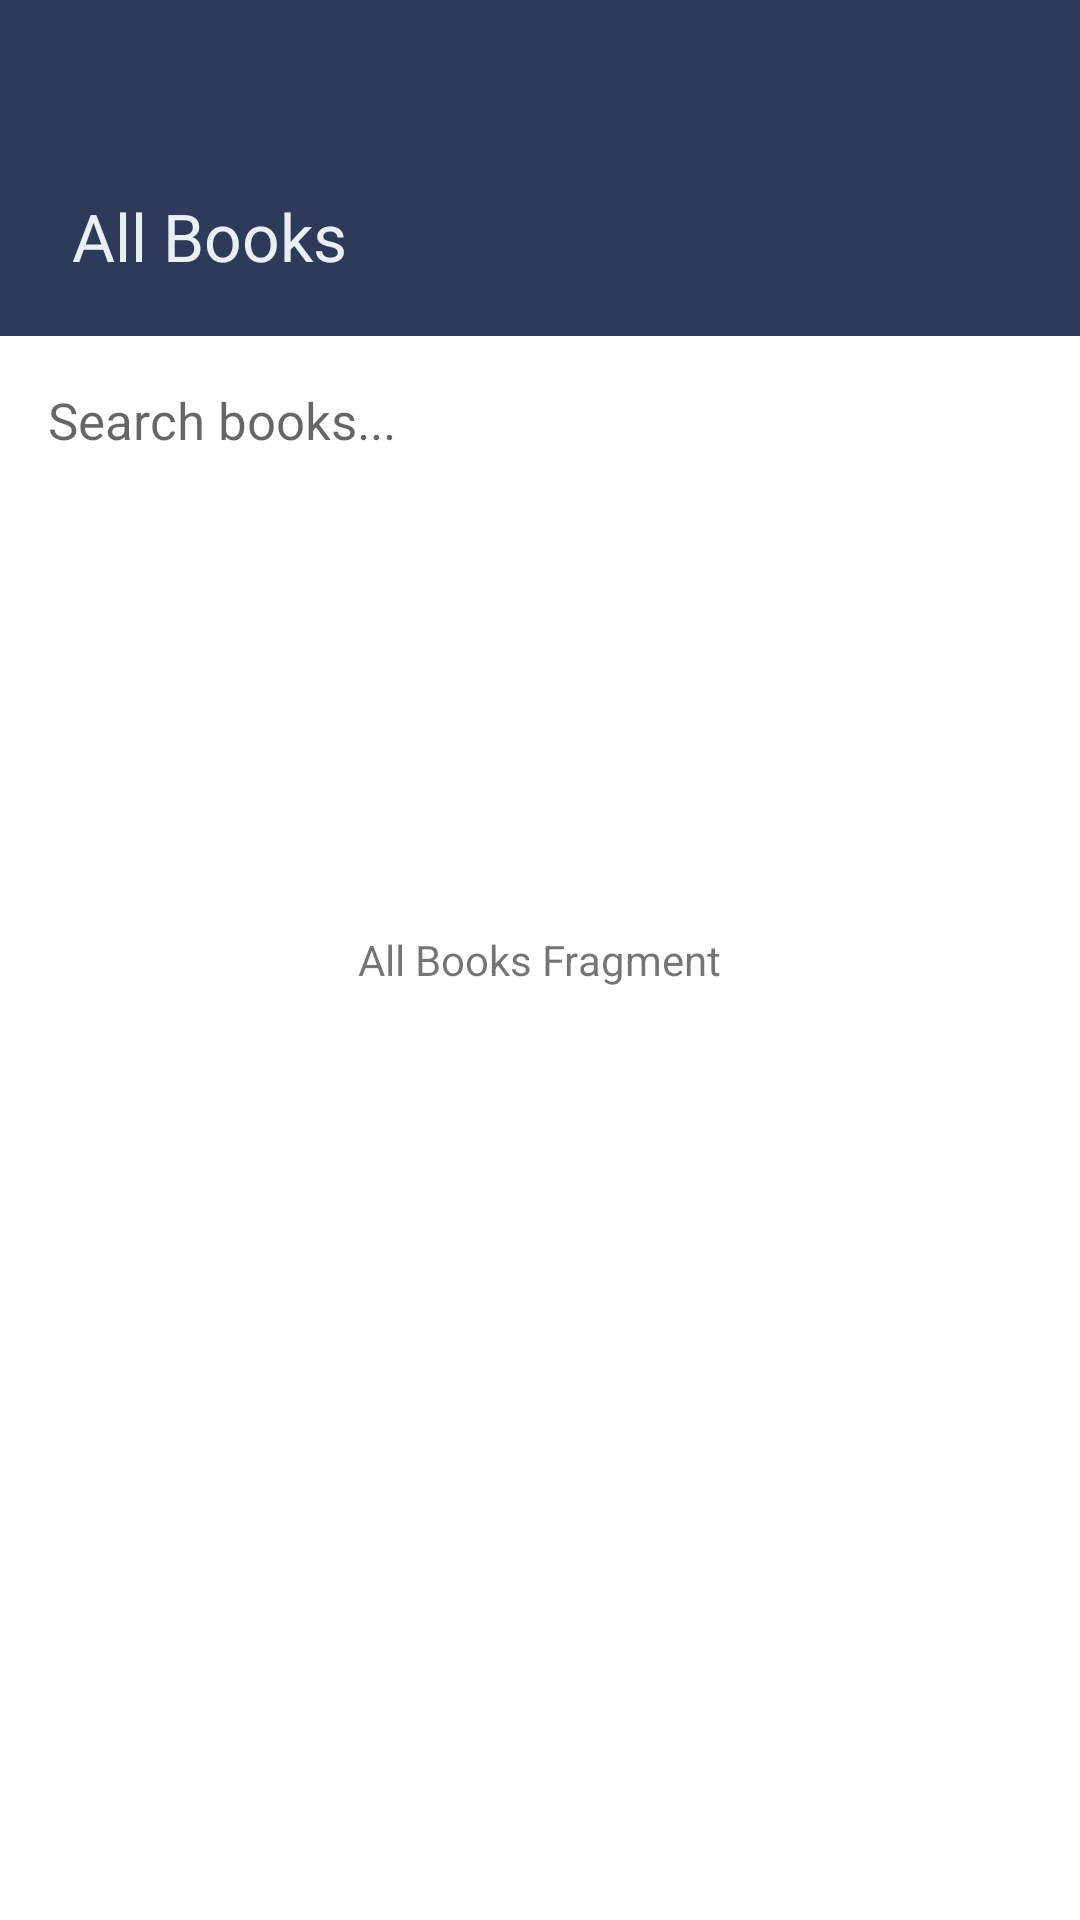

The Android layout XML behind this screen, and the referenced resources:
<!-- AndroidManifest.xml: application theme Theme.Atheneum -->
<!-- res/layout/fragment_all_books.xml -->
<?xml version="1.0" encoding="utf-8"?>
<FrameLayout xmlns:android="http://schemas.android.com/apk/res/android"
    xmlns:tools="http://schemas.android.com/tools"
    android:layout_width="match_parent"
    android:layout_height="match_parent"
    tools:context=".ui.main.genre.AllBooksFragment">

    <androidx.constraintlayout.widget.ConstraintLayout xmlns:android="http://schemas.android.com/apk/res/android"
        xmlns:app="http://schemas.android.com/apk/res-auto"
        xmlns:tools="http://schemas.android.com/tools"
        android:layout_width="match_parent"
        android:layout_height="match_parent"
        tools:context=".ui.main.bookviewer.AllBooksFragment">

        <View
            android:id="@+id/view4"
            android:layout_width="match_parent"
            android:layout_height="112dp"
            android:background="#2E3A59"
            app:layout_constraintEnd_toEndOf="parent"
            app:layout_constraintStart_toStartOf="parent"
            app:layout_constraintTop_toTopOf="parent" />

        <TextView
            android:layout_width="wrap_content"
            android:layout_height="wrap_content"
            android:layout_marginStart="24dp"
            android:layout_marginTop="64dp"
            android:text="All Books"
            android:textColor="#E9F0F5"
            android:textSize="22sp"
            app:layout_constraintStart_toStartOf="parent"
            app:layout_constraintTop_toTopOf="parent" />

        <EditText
            android:id="@+id/editText"
            android:layout_width="match_parent"
            android:layout_height="56dp"
            android:background="#ffffff"
            android:drawableEnd="@drawable/ic_baseline_search_24"
            android:hint="Search books..."
            android:paddingHorizontal="16dp"
            android:textSize="17sp"
            app:layout_constraintEnd_toEndOf="parent"
            app:layout_constraintStart_toStartOf="parent"
            app:layout_constraintTop_toBottomOf="@+id/view4" />

        
        
        
        
        
        
        
        
        
        

        <androidx.recyclerview.widget.RecyclerView
            android:id="@+id/recycler_all_books"
            android:layout_width="0dp"
            android:layout_height="wrap_content"
            android:orientation="vertical"
            app:layoutManager="androidx.recyclerview.widget.LinearLayoutManager"
            app:layout_constraintEnd_toEndOf="parent"
            app:layout_constraintStart_toStartOf="parent"
            app:layout_constraintTop_toBottomOf="@+id/editText"
            tools:listitem="@layout/item_genre_viewer" />

    </androidx.constraintlayout.widget.ConstraintLayout>
    <TextView
        android:layout_width="wrap_content"
        android:layout_height="wrap_content"
        android:layout_gravity="center"
        android:text="All Books Fragment" />

</FrameLayout>
<!-- res/layout/item_genre_viewer.xml (included above) -->
<?xml version="1.0" encoding="utf-8"?>
<androidx.constraintlayout.widget.ConstraintLayout
    xmlns:android="http://schemas.android.com/apk/res/android"
    android:layout_width="match_parent"
    android:layout_height="match_parent"
    xmlns:app="http://schemas.android.com/apk/res-auto"
    xmlns:tools="http://schemas.android.com/tools">

        <ImageView
            android:id="@+id/imageView5"
            android:layout_width="104dp"
            android:layout_height="135dp"
            android:src="@mipmap/ic_launcher"
            app:layout_constraintStart_toStartOf="parent"
            app:layout_constraintTop_toTopOf="parent" />

        <TextView
            android:id="@+id/genreBookName"
            android:layout_width="wrap_content"
            android:layout_height="wrap_content"
            android:layout_marginStart="12dp"
            android:layout_marginTop="12dp"
            android:fontFamily="@font/crimson_text"
            android:text="Shingeki No Kyojin"
            android:textColor="#2E3A59"
            android:textSize="16sp"
            app:layout_constraintStart_toEndOf="@+id/imageView5"
            app:layout_constraintTop_toTopOf="parent" />

        <TextView
            android:id="@+id/genreAuthor"
            android:layout_width="wrap_content"
            android:layout_height="wrap_content"
            android:layout_marginStart="12dp"
            android:layout_marginTop="6dp"
            android:fontFamily="@font/lato"
            android:text="Mikasa Ackerman"
            android:textColor="#667188"
            android:textSize="12sp"
            app:layout_constraintStart_toEndOf="@+id/imageView5"
            app:layout_constraintTop_toBottomOf="@+id/genreBookName" />

        <ImageView
            android:layout_width="wrap_content"
            android:layout_height="wrap_content"
            android:layout_marginTop="20dp"
            android:layout_marginEnd="22dp"
            android:src="@drawable/icon_red_save"
            app:layout_constraintEnd_toEndOf="parent"
            app:layout_constraintTop_toTopOf="parent" />

        <TextView
            android:id="@+id/txt_item_genreviewer_genre1"
            android:layout_width="wrap_content"
            android:layout_height="37dp"
            android:layout_marginStart="12dp"
            android:layout_marginTop="32dp"
            android:background="#2E3A5926"
            android:fontFamily="@font/lato"
            android:paddingHorizontal="20dp"
            android:paddingVertical="10dp"
            android:text="Science"
            app:layout_constraintStart_toEndOf="@+id/imageView5"
            app:layout_constraintTop_toBottomOf="@+id/genreAuthor" />

        <TextView
            android:id="@+id/txt_item_genreviewer_genre2"
            android:layout_width="wrap_content"
            android:layout_height="37dp"
            android:layout_marginStart="12dp"
            android:fontFamily="@font/lato"
            android:layout_marginTop="32dp"
            android:background="#2E3A5926"
            android:paddingHorizontal="20dp"
            android:paddingVertical="10dp"
            android:text="Inspiration"
            app:layout_constraintStart_toEndOf="@+id/txt_item_genreviewer_genre1"
            app:layout_constraintTop_toBottomOf="@+id/genreAuthor" />

</androidx.constraintlayout.widget.ConstraintLayout>
<!-- resources referenced by this layout -->
<resources>
  <style name="Theme.Atheneum" parent="Theme.MaterialComponents.DayNight.NoActionBar">
          <item name="colorPrimary">@color/blue</item>
      </style>
  <color name="blue">#1B7695</color>
</resources>
